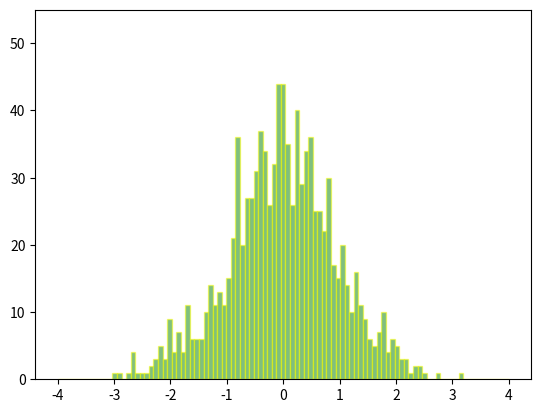

Python code for this plot:
"""
==================
Animated histogram
==================

Use histogram's `.BarContainer` to draw a bunch of rectangles for an animated
histogram.
"""

import functools

import matplotlib.pyplot as plt
import numpy as np

import matplotlib.animation as animation

# Setting up a random number generator with a fixed state for reproducibility.
rng = np.random.default_rng(seed=19680801)
# Fixing bin edges.
HIST_BINS = np.linspace(-4, 4, 100)

# Histogram our data with numpy.
data = rng.standard_normal(1000)
n, _ = np.histogram(data, HIST_BINS)

# %%
# To animate the histogram, we need an ``animate`` function, which generates
# a random set of numbers and updates the heights of rectangles. The ``animate``
# function updates the `.Rectangle` patches on an instance of `.BarContainer`.


def animate(frame_number, bar_container):
    # Simulate new data coming in.
    data = rng.standard_normal(1000)
    n, _ = np.histogram(data, HIST_BINS)
    for count, rect in zip(n, bar_container.patches):
        rect.set_height(count)

    return bar_container.patches

fig, ax = plt.subplots()
_, _, bar_container = ax.hist(data, HIST_BINS, lw=1,
                              ec="yellow", fc="green", alpha=0.5)
ax.set_ylim(top=55)  # set safe limit to ensure that all data is visible.

anim = functools.partial(animate, bar_container=bar_container)
ani = animation.FuncAnimation(fig, anim, 50, repeat=False, blit=True)
plt.show()